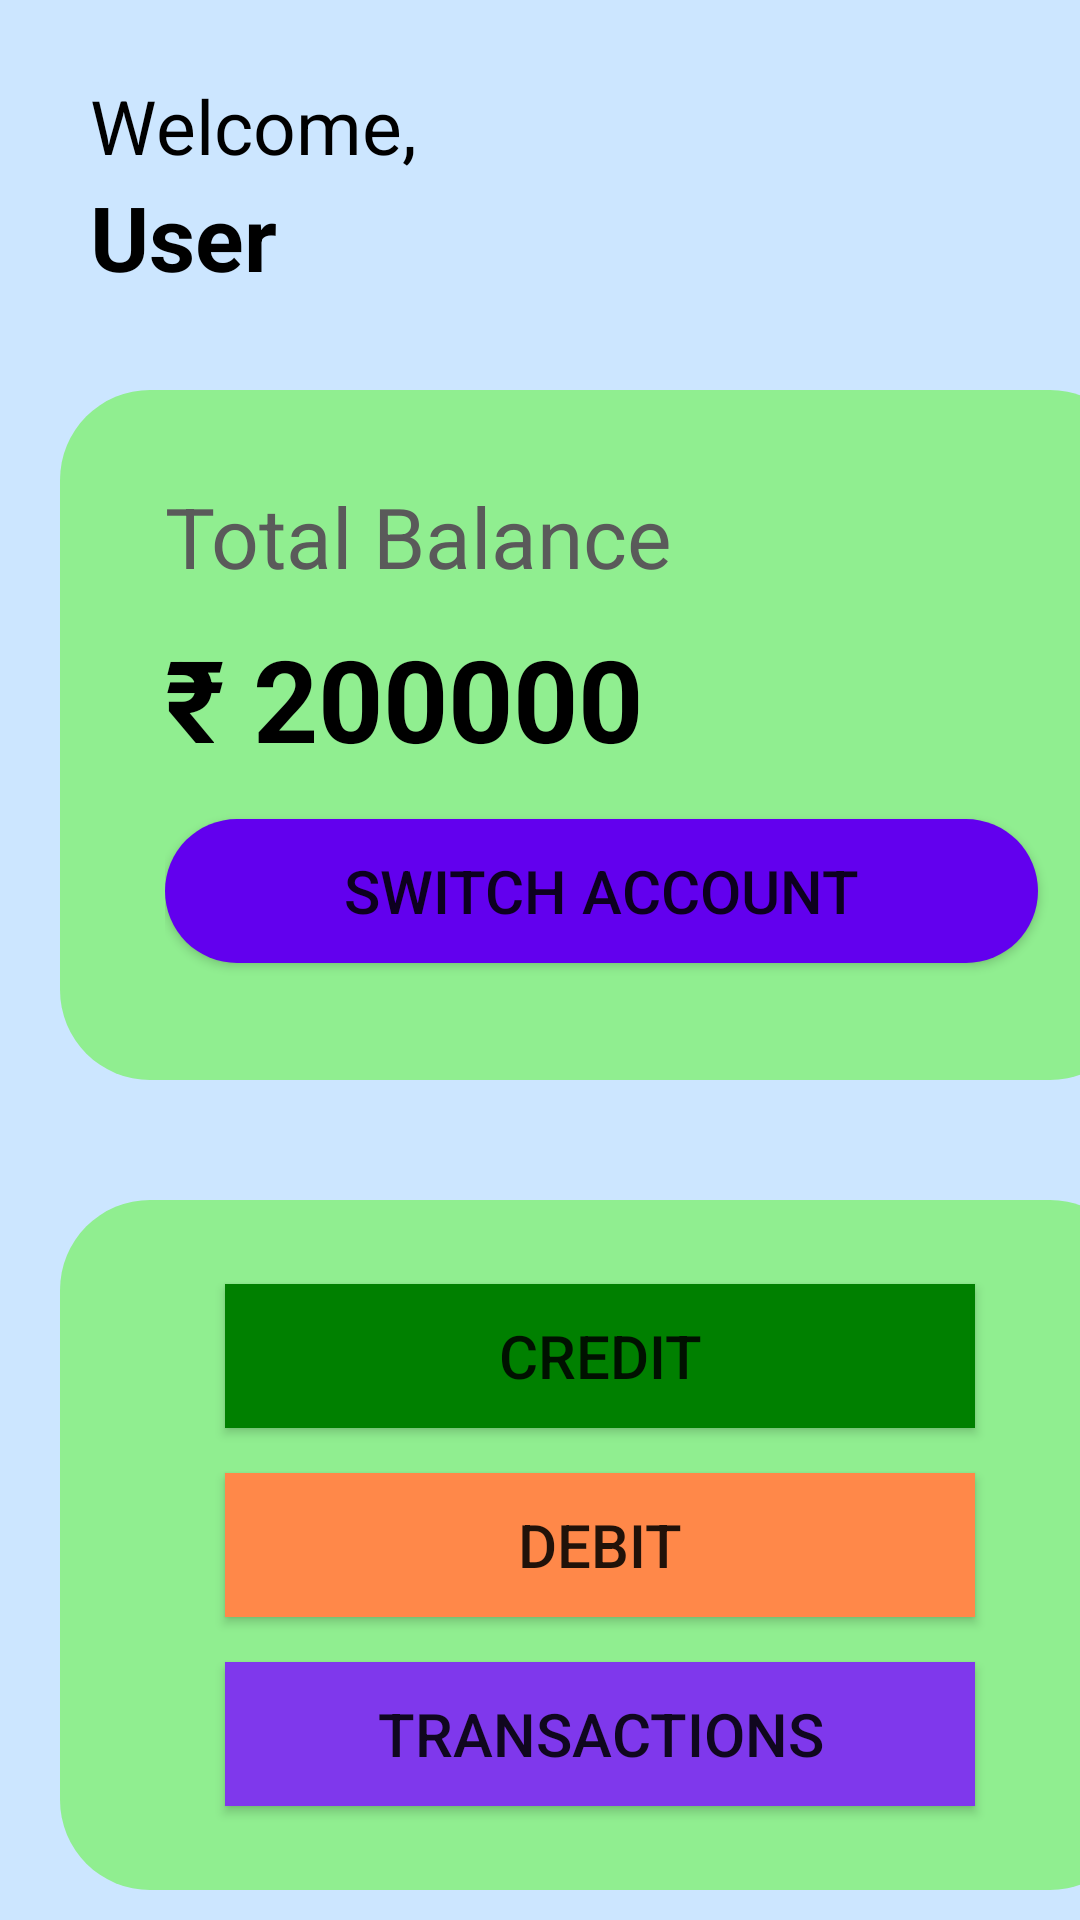

Reconstruct the res/layout file that produces this screen, plus the resources it refers to.
<!-- AndroidManifest.xml: application theme Theme.FinTracker -->
<!-- res/layout/fragment_wallets.xml -->
<?xml version="1.0" encoding="utf-8"?>
<FrameLayout xmlns:android="http://schemas.android.com/apk/res/android"
    xmlns:tools="http://schemas.android.com/tools"
    android:layout_width="match_parent"
    android:layout_height="match_parent"
    android:background="#cce6ff"
    tools:context=".ui.wallets">

    
    <RelativeLayout
        android:layout_width="match_parent"
        android:layout_height="wrap_content"
        android:paddingLeft="30dp"
        android:paddingRight="25dp"
        android:paddingTop="25dp">


        <TextView
            android:id="@+id/welcome"
            android:layout_width="wrap_content"
            android:layout_height="wrap_content"
            android:text="Welcome,"
            android:textColor="@color/black"
            android:textSize="25dp"
            />
        <TextView
            android:id="@+id/user_name1"
            android:layout_width="wrap_content"
            android:layout_height="wrap_content"
            android:text="User"
            android:textStyle="bold"
            android:textSize="30dp"
            android:textColor="@color/black"
            android:layout_below="@+id/welcome"
            />
        <ImageView
            android:layout_width="70dp"
            android:layout_height="70dp"
            android:layout_alignParentRight="true"
            android:src="@drawable/ic_baseline_account_circle_24"/>

    </RelativeLayout>
    <LinearLayout
        android:layout_width="360dp"
        android:layout_height="230dp"
        android:background="@drawable/card_shape_balance"
        android:orientation="vertical"
        android:paddingLeft="35dp"
        android:layout_marginTop="130dp"
        android:layout_marginRight="20dp"
        android:layout_marginLeft="20dp">

        <TextView
            android:layout_width="wrap_content"
            android:layout_height="wrap_content"
            android:text="Total Balance"
            android:textSize="28dp"
            android:textColor="@color/CustomDarkGray"
            android:paddingTop="30dp"/>
        <TextView
            android:layout_width="wrap_content"
            android:layout_height="wrap_content"
            android:text="₹ 200000"
            android:textStyle="bold"
            android:textColor="@color/black"
            android:layout_marginRight="10dp"
            android:textSize="38dp"
            android:paddingTop="10dp"/>

        <Button
            android:id="@+id/switch_account"
            android:layout_width="291dp"
            android:layout_height="wrap_content"
            android:layout_marginTop="15dp"
            android:textSize="20dp"
            android:background="@drawable/button_shape"
            android:text="Switch Account"
            android:textAlignment="center" />

    </LinearLayout>
    <LinearLayout
        android:layout_width="360dp"
        android:layout_height="230dp"
        android:background="@drawable/card_shape_balance"
        android:orientation="vertical"
        android:gravity="center"
        android:layout_marginTop="400dp"
        android:layout_marginRight="20dp"
        android:layout_marginLeft="20dp">

        <Button
            android:layout_width="250dp"
            android:layout_height="wrap_content"
            android:textSize="20dp"
            android:background="#008000"
            android:text="Credit"
            android:shadowColor="@color/purple_500"
            android:textAlignment="center" />
        <Button
            android:layout_width="250dp"
            android:layout_height="wrap_content"
            android:layout_marginTop="15dp"
            android:textSize="20dp"
            android:background="@color/orange"
            android:text="Debit"
            android:textAlignment="center" />

        <Button
            android:layout_width="250dp"
            android:layout_height="wrap_content"
            android:layout_marginTop="15dp"
            android:textSize="20dp"
            android:background="#7F38EC"
            android:text="TRANSACTIONS"
            android:textAlignment="center" />

    </LinearLayout>

</FrameLayout>
<!-- resources referenced by this layout -->
<resources>
  <color name="CustomDarkGray">#5A5A5A</color>
  <color name="black">#FF000000</color>
  <color name="orange">#FF8849</color>
  <color name="purple_500">#FF6200EE</color>
  <!-- drawable button_shape (drawable) -->
  <?xml version="1.0" encoding="utf-8"?>
  <shape xmlns:android="http://schemas.android.com/apk/res/android">
      <solid
          android:color="@color/purple_500"/>
      <corners
          android:topLeftRadius="30dp"
          android:bottomLeftRadius="30dp"
          android:bottomRightRadius="30dp"
          android:topRightRadius="30dp"/>
  </shape>
  <!-- drawable card_shape_balance (drawable) -->
  <?xml version="1.0" encoding="utf-8"?>
  <shape xmlns:android="http://schemas.android.com/apk/res/android">
  
      <solid
          android:color="@color/CustomLighGreen"/>
      <corners
          android:topLeftRadius="30dp"
          android:bottomLeftRadius="30dp"
          android:bottomRightRadius="30dp"
          android:topRightRadius="30dp"/>
  
  </shape>
  <style name="Theme.FinTracker" parent="Theme.AppCompat.Light.DarkActionBar">
          
          <item name="colorPrimary">#0F9D58</item>
          <item name="colorPrimaryVariant">#0f9d58</item>
          <item name="colorOnPrimary">@color/black</item>
          
          <item name="colorSecondary">@color/teal_200</item>
          <item name="colorSecondaryVariant">@color/teal_700</item>
          <item name="colorOnSecondary">@color/black</item>
          
          <item name="android:statusBarColor">?attr/colorPrimaryVariant</item>
          
      </style>
  <color name="CustomLighGreen">#90EE90</color>
  <color name="teal_200">#FF03DAC5</color>
  <color name="teal_700">#FF018786</color>
</resources>
